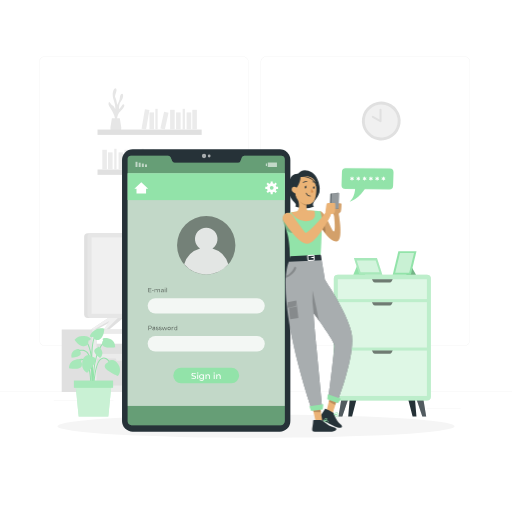
t = 0.00 s
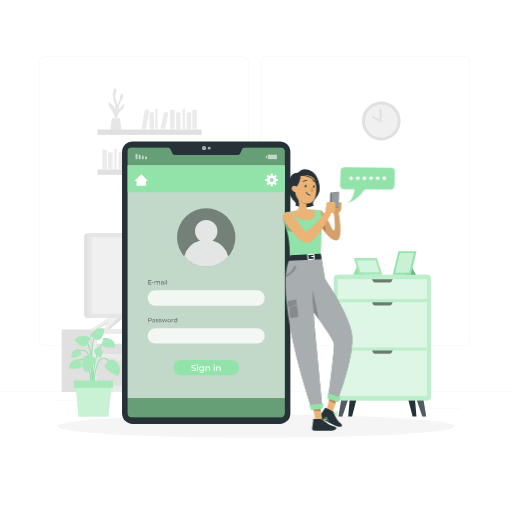
t = 1.15 s
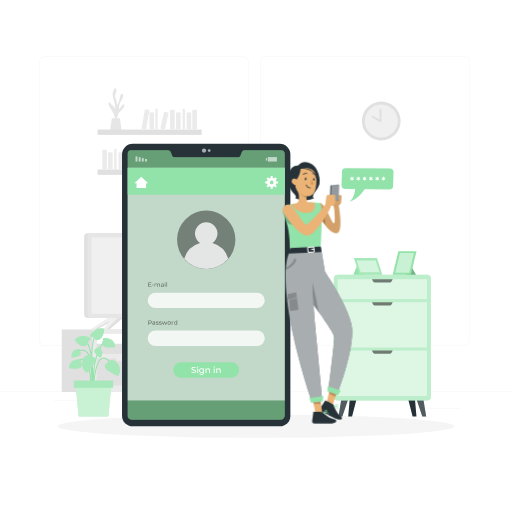
t = 2.20 s
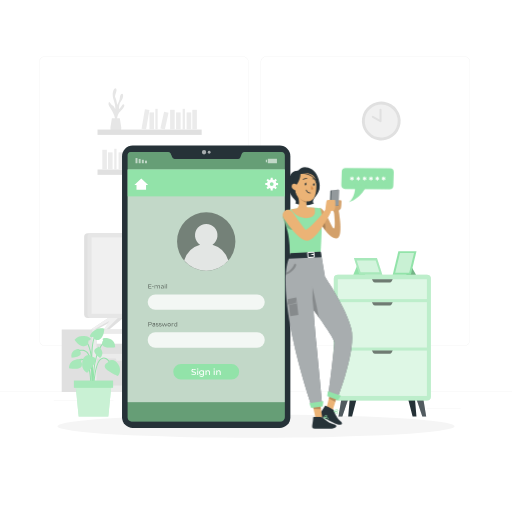
t = 3.55 s
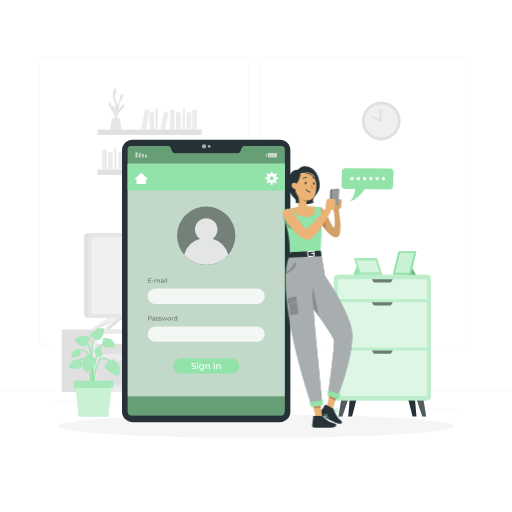
t = 4.60 s
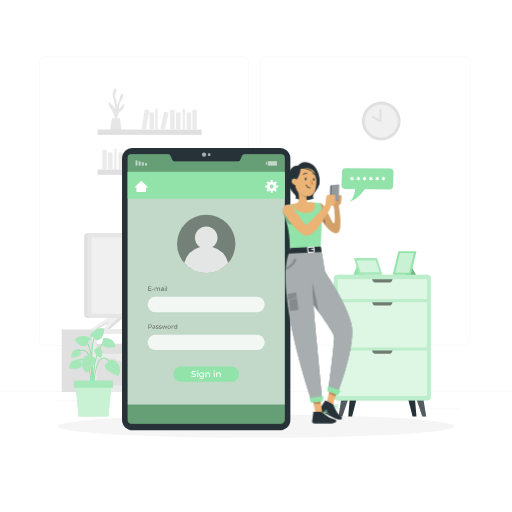
t = 5.80 s

The animated SVG that drew these frames (rendered in a browser with its animation timeline set to each time). Animation: 2 CSS @keyframes rules; one cycle of 7.00 s, repeats indefinitely.

<svg class="animated" id="freepik_stories-sign-in" xmlns="http://www.w3.org/2000/svg" viewBox="0 0 500 500" version="1.1" xmlns:xlink="http://www.w3.org/1999/xlink" xmlns:svgjs="http://svgjs.com/svgjs"><style>svg#freepik_stories-sign-in:not(.animated) .animable {opacity: 0;}svg#freepik_stories-sign-in.animated #freepik--Device--inject-21 {animation: 3s Infinite  linear floating;animation-delay: 0s;}svg#freepik_stories-sign-in.animated #freepik--speech-bubble--inject-21 {animation: 6s Infinite  linear heartbeat;animation-delay: 0s;}svg#freepik_stories-sign-in.animated #freepik--Character--inject-21 {animation: 3s Infinite  linear floating;animation-delay: 1s;}            @keyframes floating {                0% {                    opacity: 1;                    transform: translateY(0px);                }                50% {                    transform: translateY(-10px);                }                100% {                    opacity: 1;                    transform: translateY(0px);                }            }                    @keyframes heartbeat {                0% {                    transform: scale(1);                }                10% {                    transform: scale(1.1);                }                30% {                    transform: scale(1);                }                40% {                    transform: scale(1);                }                50% {                    transform: scale(1.1);                }                60% {                    transform: scale(1);                }                100% {                    transform: scale(1);                }            }        </style><g id="freepik--background-complete--inject-21" class="animable" style="transform-origin: 250px 228.23px;"><rect y="382.4" width="500" height="0.25" style="fill: rgb(235, 235, 235); transform-origin: 250px 382.525px;" id="elz4sg5th05td" class="animable"></rect><rect x="416.78" y="398.49" width="33.12" height="0.25" style="fill: rgb(235, 235, 235); transform-origin: 433.34px 398.615px;" id="el7mebovh23ok" class="animable"></rect><rect x="322.53" y="401.21" width="8.69" height="0.25" style="fill: rgb(235, 235, 235); transform-origin: 326.875px 401.335px;" id="elbrkmvcxidgc" class="animable"></rect><rect x="396.59" y="389.21" width="19.19" height="0.25" style="fill: rgb(235, 235, 235); transform-origin: 406.185px 389.335px;" id="elxbcvn4vr32" class="animable"></rect><rect x="52.46" y="390.89" width="43.19" height="0.25" style="fill: rgb(235, 235, 235); transform-origin: 74.055px 391.015px;" id="eljgg5pgvpfy" class="animable"></rect><rect x="104.56" y="390.89" width="6.33" height="0.25" style="fill: rgb(235, 235, 235); transform-origin: 107.725px 391.015px;" id="elpr4rdnil5wk" class="animable"></rect><rect x="131.47" y="395.11" width="93.68" height="0.25" style="fill: rgb(235, 235, 235); transform-origin: 178.31px 395.235px;" id="elv4usresy5h" class="animable"></rect><path d="M237,337.8H43.91a5.71,5.71,0,0,1-5.7-5.71V60.66A5.71,5.71,0,0,1,43.91,55H237a5.71,5.71,0,0,1,5.71,5.71V332.09A5.71,5.71,0,0,1,237,337.8ZM43.91,55.2a5.46,5.46,0,0,0-5.45,5.46V332.09a5.46,5.46,0,0,0,5.45,5.46H237a5.47,5.47,0,0,0,5.46-5.46V60.66A5.47,5.47,0,0,0,237,55.2Z" style="fill: rgb(235, 235, 235); transform-origin: 140.46px 196.4px;" id="elhggb1mdwetv" class="animable"></path><path d="M453.31,337.8H260.21a5.72,5.72,0,0,1-5.71-5.71V60.66A5.72,5.72,0,0,1,260.21,55h193.1A5.71,5.71,0,0,1,459,60.66V332.09A5.71,5.71,0,0,1,453.31,337.8ZM260.21,55.2a5.47,5.47,0,0,0-5.46,5.46V332.09a5.47,5.47,0,0,0,5.46,5.46h193.1a5.47,5.47,0,0,0,5.46-5.46V60.66a5.47,5.47,0,0,0-5.46-5.46Z" style="fill: rgb(235, 235, 235); transform-origin: 356.75px 196.4px;" id="el40a2g1e7f5o" class="animable"></path><polygon points="199.23 308.79 190.8 308.79 185.24 308.79 200.82 321.69 203.68 321.69 206.23 321.69 202.59 316.16 213.21 321.69 215.77 321.69 218.79 321.69 199.23 308.79" style="fill: rgb(224, 224, 224); transform-origin: 202.015px 315.24px;" id="el4nviftbgv77" class="animable"></polygon><polygon points="88.75 321.69 94.33 321.69 106.72 315.24 101.31 321.69 106.72 321.69 122.3 308.79 108.31 308.79 88.75 321.69" style="fill: rgb(224, 224, 224); transform-origin: 105.525px 315.24px;" id="elnlj8wqz8n6g" class="animable"></polygon><polygon points="103.85 321.69 116.74 308.79 108.31 308.79 88.75 321.69 91.77 321.69 106.72 313.47 101.31 321.69 103.85 321.69" style="fill: rgb(240, 240, 240); transform-origin: 102.745px 315.24px;" id="elerbgffx4vhh" class="animable"></polygon><path d="M60.26,321.69v61.18H248.68V321.69Zm185.34,24H94.33v-20H245.6Z" style="fill: rgb(224, 224, 224); transform-origin: 154.47px 352.28px;" id="el4r3phqnnwq6" class="animable"></path><path d="M90.21,321.69v61.18H248.68V321.69Zm155.39,24H94.33v-20H245.6Z" style="fill: rgb(235, 235, 235); transform-origin: 169.445px 352.28px;" id="el2zj2unjrtpq" class="animable"></path><rect x="218.02" y="325.66" width="27.58" height="19.99" style="fill: rgb(224, 224, 224); transform-origin: 231.81px 335.655px;" id="elyf3vl7fx1t9" class="animable"></rect><rect x="94.33" y="335.65" width="39.94" height="10" style="fill: rgb(224, 224, 224); transform-origin: 114.3px 340.65px;" id="el89sagbeyy1n" class="animable"></rect><rect x="136.78" y="339.71" width="25.69" height="5.94" style="fill: rgb(224, 224, 224); transform-origin: 149.625px 342.68px;" id="ela1jlzjyor8" class="animable"></rect><rect x="168.41" y="333.5" width="30.29" height="12.15" style="fill: rgb(224, 224, 224); transform-origin: 183.555px 339.575px;" id="eloa4z46b3xsl" class="animable"></rect><polygon points="124.4 350 123.67 352.39 113.84 352.39 113.11 350 94.33 350 94.33 376.55 143.18 376.55 143.18 350 124.4 350" style="fill: rgb(224, 224, 224); transform-origin: 118.755px 363.275px;" id="elm3xhiym2l48" class="animable"></polygon><polygon points="175.54 350 174.81 352.39 164.99 352.39 164.26 350 145.47 350 145.47 376.55 194.33 376.55 194.33 350 175.54 350" style="fill: rgb(224, 224, 224); transform-origin: 169.9px 363.275px;" id="elolpt7a1b43g" class="animable"></polygon><polygon points="226.69 350 225.96 352.39 216.14 352.39 215.4 350 196.62 350 196.62 376.55 245.47 376.55 245.47 350 226.69 350" style="fill: rgb(224, 224, 224); transform-origin: 221.045px 363.275px;" id="elzyesfq0tuy" class="animable"></polygon><rect x="82.17" y="227.81" width="136.85" height="82.69" rx="3.53" style="fill: rgb(224, 224, 224); transform-origin: 150.595px 269.155px;" id="elgsvr03riv1" class="animable"></rect><rect x="85.39" y="227.81" width="136.85" height="82.69" rx="3.53" style="fill: rgb(230, 230, 230); transform-origin: 153.815px 269.155px;" id="el200a5t2dtlx" class="animable"></rect><g id="el4esv064py8g"><rect x="116.49" y="204.75" width="74.65" height="128.81" style="fill: rgb(240, 240, 240); transform-origin: 153.815px 269.155px; transform: rotate(90deg);" class="animable"></rect></g><g id="elkfm6dcrkh7l"><circle cx="372.32" cy="118.17" r="18.94" style="fill: rgb(224, 224, 224); transform-origin: 372.32px 118.17px; transform: rotate(-14.19deg);" class="animable"></circle></g><g id="elo9fajbrdxyn"><circle cx="372.32" cy="118.17" r="16.1" style="fill: rgb(240, 240, 240); transform-origin: 372.32px 118.17px; transform: rotate(-76.72deg);" class="animable"></circle></g><polyline points="371.56 107.13 371.56 118.38 364.1 114.16" style="fill: rgb(240, 240, 240); transform-origin: 367.83px 112.755px;" id="elvsagezyzm5a" class="animable"></polyline><path d="M371.56,119.38a1,1,0,0,1-.5-.13L363.6,115a1,1,0,0,1-.37-1.36,1,1,0,0,1,1.36-.38l6,3.38v-9.54a1,1,0,0,1,2,0v11.25a1,1,0,0,1-1,1Z" style="fill: rgb(224, 224, 224); transform-origin: 367.845px 112.74px;" id="el5vhz19k93pf" class="animable"></path><path d="M114.37,118.24s-.92-6,3.48-9.89,4-6.16,2.75-6.46-2.41,3.56-4.34,4.62c0,0-.07-5.5,1.9-7.53s3-7.25,1.12-7.34-2.06,3.1-2.44,5.36a19.15,19.15,0,0,1-2.47,5.46s-.41-4.93-1.68-7,2.12-6.66.81-8.69-3.62,1.84-3.43,6.18,3.1,9,2.42,13.52c0,0-1.28-3.18-2.43-3.47s-2.3-2.4-3.08-3.18-1.73,1.92,0,4.43,6.19,9.23,5.51,14.66Z" style="fill: rgb(230, 230, 230); transform-origin: 113.724px 102.562px;" id="el17ym7nfwrbl" class="animable"></path><path d="M117,115.5l1.43,9a4.58,4.58,0,0,1-4.53,5.31h-1.53a4.59,4.59,0,0,1-4.54-5.31l1.44-9Z" style="fill: rgb(230, 230, 230); transform-origin: 113.131px 122.655px;" id="el06qb2al6s9o9" class="animable"></path><g id="elf0mrc22vwyi"><rect x="95.23" y="126.51" width="101.72" height="5.23" style="fill: rgb(224, 224, 224); transform-origin: 146.09px 129.125px; transform: rotate(180deg);" class="animable"></rect></g><g id="elplj5ehoqy5n"><rect x="187.79" y="107.24" width="4.48" height="19.26" style="fill: rgb(235, 235, 235); transform-origin: 190.03px 116.87px; transform: rotate(180deg);" class="animable"></rect></g><g id="elzsmngao96z"><rect x="166.12" y="107.24" width="4.48" height="19.26" style="fill: rgb(235, 235, 235); transform-origin: 168.36px 116.87px; transform: rotate(180deg);" class="animable"></rect></g><g id="elwury820qhq"><rect x="139.85" y="107" width="4.48" height="19.27" style="fill: rgb(235, 235, 235); transform-origin: 142.09px 116.635px; transform: rotate(-170.22deg);" class="animable"></rect></g><g id="els39y6aabmte"><rect x="182.24" y="109.78" width="4.48" height="16.73" style="fill: rgb(235, 235, 235); transform-origin: 184.48px 118.145px; transform: rotate(180deg);" class="animable"></rect></g><g id="eliktek7y1l98"><rect x="171.93" y="109.78" width="4.48" height="16.73" style="fill: rgb(235, 235, 235); transform-origin: 174.17px 118.145px; transform: rotate(180deg);" class="animable"></rect></g><g id="elz0797vdc8cs"><rect x="145.94" y="109.78" width="4.48" height="16.73" style="fill: rgb(235, 235, 235); transform-origin: 148.18px 118.145px; transform: rotate(180deg);" class="animable"></rect></g><g id="el9bj2pagufji"><rect x="158.37" y="109.5" width="4.48" height="16.73" style="fill: rgb(235, 235, 235); transform-origin: 160.61px 117.865px; transform: rotate(-167.47deg);" class="animable"></rect></g><g id="el7sr7xop4sj3"><rect x="178.36" y="106.29" width="2.24" height="20.22" style="fill: rgb(235, 235, 235); transform-origin: 179.48px 116.4px; transform: rotate(180deg);" class="animable"></rect></g><g id="el0viqatnzt1ik"><rect x="151.7" y="106.29" width="2.24" height="20.22" style="fill: rgb(235, 235, 235); transform-origin: 152.82px 116.4px; transform: rotate(180deg);" class="animable"></rect></g><rect x="95.23" y="165.52" width="101.72" height="5.23" style="fill: rgb(224, 224, 224); transform-origin: 146.09px 168.135px;" id="elteumxelri88" class="animable"></rect><rect x="99.91" y="146.26" width="4.48" height="19.27" style="fill: rgb(235, 235, 235); transform-origin: 102.15px 155.895px;" id="eljg8btjxlj3i" class="animable"></rect><rect x="121.58" y="146.26" width="4.48" height="19.27" style="fill: rgb(235, 235, 235); transform-origin: 123.82px 155.895px;" id="elmaz0a5s2tb" class="animable"></rect><g id="el9s3oqp3le9h"><rect x="147.85" y="146.02" width="4.48" height="19.27" style="fill: rgb(235, 235, 235); transform-origin: 150.09px 155.655px; transform: rotate(-9.78deg);" class="animable"></rect></g><rect x="105.47" y="148.8" width="4.48" height="16.73" style="fill: rgb(235, 235, 235); transform-origin: 107.71px 157.165px;" id="elk604op6iem9" class="animable"></rect><rect x="115.77" y="148.8" width="4.48" height="16.73" style="fill: rgb(235, 235, 235); transform-origin: 118.01px 157.165px;" id="elatxhof5gjq4" class="animable"></rect><rect x="141.76" y="148.8" width="4.48" height="16.73" style="fill: rgb(235, 235, 235); transform-origin: 144px 157.165px;" id="eln7zeglwk6g" class="animable"></rect><g id="elkfit11dmz0o"><rect x="129.33" y="148.51" width="4.48" height="16.73" style="fill: rgb(235, 235, 235); transform-origin: 131.57px 156.875px; transform: rotate(-12.53deg);" class="animable"></rect></g><rect x="111.58" y="145.3" width="2.24" height="20.22" style="fill: rgb(235, 235, 235); transform-origin: 112.7px 155.41px;" id="el6nnz5bobmip" class="animable"></rect><rect x="138.24" y="145.3" width="2.24" height="20.22" style="fill: rgb(235, 235, 235); transform-origin: 139.36px 155.41px;" id="elbv7ig2cb9nn" class="animable"></rect><rect x="165.36" y="150.28" width="21.84" height="15.07" style="fill: rgb(235, 235, 235); transform-origin: 176.28px 157.815px;" id="el98odbughyo9" class="animable"></rect></g><g id="freepik--Shadow--inject-21" class="animable" style="transform-origin: 250px 416.24px;"><ellipse id="freepik--path--inject-21" cx="250" cy="416.24" rx="193.89" ry="11.32" style="fill: rgb(245, 245, 245); transform-origin: 250px 416.24px;" class="animable"></ellipse></g><g id="freepik--Plant--inject-21" class="animable animator-active" style="transform-origin: 92.318px 363.695px;"><path d="M90.55,379.14c0-.3-1-30-5.81-34.65-4.62-4.48-9.94-.16-10.17,0l-.64-.77c.06-.05,6.24-5.09,11.5,0,5.09,4.94,6.08,34.09,6.12,35.33Z" style="fill: rgb(146, 227, 169); transform-origin: 82.74px 360.293px;" id="elpqj4nx3dktd" class="animable"></path><path d="M91,385c-.14-1.46-3.31-35.74,9.62-50.59l.76.66C88.7,349.58,91.93,384.54,92,384.89Z" style="fill: rgb(146, 227, 169); transform-origin: 95.9691px 359.705px;" id="elom9lju99yx" class="animable"></path><path d="M90.73,381.25l-1-.07c0-.4,2.53-40.11-6.9-48.77l.68-.74C93.28,340.66,90.84,379.59,90.73,381.25Z" style="fill: rgb(146, 227, 169); transform-origin: 86.9544px 356.46px;" id="el5swlegcrvof" class="animable"></path><path d="M92,381.22H91c0-1.1.31-26.93,7.69-31.16a5.3,5.3,0,0,1,4.84-.47c4.48,1.86,6.69,9.79,6.78,10.12l-1,.27c0-.08-2.17-7.8-6.19-9.46a4.29,4.29,0,0,0-4,.41C92.27,354.86,92,381,92,381.22Z" style="fill: rgb(146, 227, 169); transform-origin: 100.655px 365.216px;" id="el4fjfiv1ut5m" class="animable"></path><path d="M89.11,381.24l-1-.06c0-.2,1.1-20.31-4.31-27.38-1.3-1.68-2.69-2.49-4.16-2.38-3.5.24-6.46,5.4-6.48,5.45l-.88-.49c.14-.23,3.25-5.68,7.29-6,1.82-.13,3.51.8,5,2.78C90.24,360.56,89.16,380.4,89.11,381.24Z" style="fill: rgb(146, 227, 169); transform-origin: 80.7518px 365.804px;" id="el8vkiqd0tib9" class="animable"></path><path d="M90.06,384c-.14-2-3.55-48,2.47-56.18l.8.6c-5.8,7.85-2.3,55-2.27,55.5Z" style="fill: rgb(146, 227, 169); transform-origin: 91.1511px 355.91px;" id="el4g686fq8h4o" class="animable"></path><path d="M105.08,354.36s-3.59,1.33-2.52,4.46S115,367.1,115,367.1s4.76-4.37.39-11.47S105.18,352.12,105.08,354.36Z" style="fill: rgb(146, 227, 169); transform-origin: 109.798px 359.271px;" id="elvt2gbwiw5l" class="animable"></path><g id="elk4wtihmhoyd"><path d="M105.08,354.36s-3.59,1.33-2.52,4.46S115,367.1,115,367.1s4.76-4.37.39-11.47S105.18,352.12,105.08,354.36Z" style="fill: rgb(255, 255, 255); opacity: 0.2; isolation: isolate; transform-origin: 109.798px 359.271px;" class="animable"></path></g><path d="M89.45,348.4s3.83-.16,4,3.14S85.2,364,85.2,364s-6.08-2.19-4.78-10.43S88.49,346.37,89.45,348.4Z" style="fill: rgb(146, 227, 169); transform-origin: 86.8451px 355.484px;" id="el2qwuvrmiab8" class="animable"></path><g id="el4oemb8vqtnq"><path d="M89.45,348.4s3.83-.16,4,3.14S85.2,364,85.2,364s-6.08-2.19-4.78-10.43S88.49,346.37,89.45,348.4Z" style="fill: rgb(255, 255, 255); opacity: 0.2; isolation: isolate; transform-origin: 86.8451px 355.484px;" class="animable"></path></g><path d="M86.2,332.6s2.56-.28,2.35-1.83-9.93-5.56-15.66.91c0,0,3.67,6.31,9,6.39S86.2,332.6,86.2,332.6Z" style="fill: rgb(146, 227, 169); transform-origin: 80.7261px 333.093px;" id="el5g1ms489nd" class="animable"></path><g id="elzfmwfhueq5"><path d="M86.2,332.6s2.56-.28,2.35-1.83-9.93-5.56-15.66.91c0,0,3.67,6.31,9,6.39S86.2,332.6,86.2,332.6Z" style="fill: rgb(255, 255, 255); opacity: 0.2; isolation: isolate; transform-origin: 80.7261px 333.093px;" class="animable"></path></g><path d="M91,328.82s-2.31,1.12-3-.31,5.49-10,13.78-7.51c0,0,.22,7.3-4.24,10.18S91,328.82,91,328.82Z" style="fill: rgb(146, 227, 169); transform-origin: 94.8646px 326.297px;" id="elky6y2zehfd" class="animable"></path><g id="elyplxb4ppj4k"><path d="M91,328.82s-2.31,1.12-3-.31,5.49-10,13.78-7.51c0,0,.22,7.3-4.24,10.18S91,328.82,91,328.82Z" style="fill: rgb(255, 255, 255); opacity: 0.2; isolation: isolate; transform-origin: 94.8646px 326.297px;" class="animable"></path></g><path d="M78.87,353.1s1.76-1.42-.14-2.12-11.24-.49-11.33,8.75c0,0,10.87,1.81,12.21-1.71S78.87,353.1,78.87,353.1Z" style="fill: rgb(146, 227, 169); transform-origin: 73.73px 355.465px;" id="eltws0ascxcf" class="animable"></path><g id="elrp247j9qq9m"><path d="M78.87,353.1s1.76-1.42-.14-2.12-11.24-.49-11.33,8.75c0,0,10.87,1.81,12.21-1.71S78.87,353.1,78.87,353.1Z" style="fill: rgb(255, 255, 255); opacity: 0.2; isolation: isolate; transform-origin: 73.73px 355.465px;" class="animable"></path></g><path d="M101,332.37s-1.77-1.43.14-2.12,11.23-.5,11.33,8.75c0,0-10.87,1.8-12.22-1.72S101,332.37,101,332.37Z" style="fill: rgb(146, 227, 169); transform-origin: 106.134px 334.734px;" id="elhjd2d6of93a" class="animable"></path><g id="eldcrmxjwh2ph"><path d="M101,332.37s-1.77-1.43.14-2.12,11.23-.5,11.33,8.75c0,0-10.87,1.8-12.22-1.72S101,332.37,101,332.37Z" style="fill: rgb(255, 255, 255); opacity: 0.2; isolation: isolate; transform-origin: 106.134px 334.734px;" class="animable"></path></g><path d="M95.29,339.81s-.16-1.73,1.24-1.05,6.26,5.93,1.22,10.91c0,0-6.79-5-5.57-7.65S95.29,339.81,95.29,339.81Z" style="fill: rgb(146, 227, 169); transform-origin: 96.0094px 344.136px;" id="elkp9p4blqke" class="animable"></path><g id="el28ntnnvh8odi"><path d="M95.29,339.81s-.16-1.73,1.24-1.05,6.26,5.93,1.22,10.91c0,0-6.79-5-5.57-7.65S95.29,339.81,95.29,339.81Z" style="fill: rgb(255, 255, 255); opacity: 0.2; isolation: isolate; transform-origin: 96.0094px 344.136px;" class="animable"></path></g><path d="M77.29,342.28s1.06-1.38-.49-1.55S68.35,342.4,70,349.3c0,0,8.42-.63,8.78-3.5S77.29,342.28,77.29,342.28Z" style="fill: rgb(146, 227, 169); transform-origin: 74.2867px 345.01px;" id="elzz517x6jqj" class="animable"></path><g id="eljnpuzljof7"><path d="M77.29,342.28s1.06-1.38-.49-1.55S68.35,342.4,70,349.3c0,0,8.42-.63,8.78-3.5S77.29,342.28,77.29,342.28Z" style="fill: rgb(255, 255, 255); opacity: 0.2; isolation: isolate; transform-origin: 74.2867px 345.01px;" class="animable"></path></g><polygon points="105.76 406.84 76.85 406.84 73.73 375.19 108.87 375.19 105.76 406.84" style="fill: rgb(146, 227, 169); transform-origin: 91.3px 391.015px;" id="elb33bt6nl89e" class="animable"></polygon><g id="eln8yihc2tf4"><polygon points="105.76 406.84 76.85 406.84 73.73 375.19 108.87 375.19 105.76 406.84" style="fill: rgb(255, 255, 255); opacity: 0.5; isolation: isolate; transform-origin: 91.3px 391.015px;" class="animable"></polygon></g><rect x="72.19" y="371.7" width="38.23" height="6.98" style="fill: rgb(146, 227, 169); transform-origin: 91.305px 375.19px;" id="el3ehhmqbbvcw" class="animable"></rect><g id="elst5qxn8m51q"><rect x="72.19" y="371.7" width="38.23" height="6.98" style="fill: rgb(255, 255, 255); opacity: 0.2; isolation: isolate; transform-origin: 91.305px 375.19px;" class="animable"></rect></g></g><g id="freepik--Interior--inject-21" class="animable" style="transform-origin: 373.385px 326.1px;"><polyline points="340.02 406.84 340.08 406.47 341.77 386.69 348.98 386.69 343.83 406.84" style="fill: rgb(38, 50, 56); transform-origin: 344.5px 396.765px;" id="elb6pak9xj9sl" class="animable"></polyline><polyline points="406.74 406.84 406.68 406.47 404.98 386.69 397.78 386.69 402.93 406.84" style="fill: rgb(38, 50, 56); transform-origin: 402.26px 396.765px;" id="elldr4zq6u59" class="animable"></polyline><polyline points="330.52 406.84 330.58 406.47 333.86 386.69 341.06 386.69 334.33 406.84" style="fill: rgb(38, 50, 56); transform-origin: 335.79px 396.765px;" id="elevhbod2unsl" class="animable"></polyline><polyline points="416.24 406.84 416.17 406.47 412.9 386.69 405.7 386.69 412.43 406.84" style="fill: rgb(38, 50, 56); transform-origin: 410.97px 396.765px;" id="elzn91dh9g3q" class="animable"></polyline><g id="eljbgz0hrx4no"><g style="opacity: 0.2; isolation: isolate; transform-origin: 373.38px 396.765px;" class="animable"><polyline points="330.52 406.84 330.58 406.47 333.86 386.69 341.06 386.69 334.33 406.84" style="fill: rgb(255, 255, 255); transform-origin: 335.79px 396.765px;" id="el37of613jh8n" class="animable"></polyline><polyline points="416.24 406.84 416.17 406.47 412.9 386.69 405.7 386.69 412.43 406.84" style="fill: rgb(255, 255, 255); transform-origin: 410.97px 396.765px;" id="elvedn5ohu2eo" class="animable"></polyline></g></g><rect x="326.01" y="268.29" width="94.75" height="122.81" rx="3.98" style="fill: rgb(146, 227, 169); transform-origin: 373.385px 329.695px;" id="el1r3ulld997l" class="animable"></rect><g id="elythc2tc9cm"><rect x="326.01" y="268.29" width="94.75" height="122.81" rx="3.98" style="fill: rgb(255, 255, 255); opacity: 0.4; isolation: isolate; transform-origin: 373.385px 329.695px;" class="animable"></rect></g><g id="elx60aj0lj32"><rect x="329.87" y="295.07" width="87.02" height="44.33" style="fill: rgb(255, 255, 255); opacity: 0.5; isolation: isolate; transform-origin: 373.38px 317.235px;" class="animable"></rect></g><g id="elvczw8mlh26"><rect x="329.87" y="342.35" width="87.02" height="44.33" style="fill: rgb(255, 255, 255); opacity: 0.5; isolation: isolate; transform-origin: 373.38px 364.515px;" class="animable"></rect></g><g id="elonf2hihlgza"><rect x="329.87" y="272.7" width="87.02" height="19.41" style="fill: rgb(255, 255, 255); opacity: 0.5; isolation: isolate; transform-origin: 373.38px 282.405px;" class="animable"></rect></g><g id="el6rlbikms0dj"><path d="M380.5,275.93H366.26a2.3,2.3,0,0,1-2.05-1.28l-.95-1.95H383.5l-1,1.95A2.27,2.27,0,0,1,380.5,275.93Z" style="opacity: 0.5; isolation: isolate; transform-origin: 373.38px 274.315px;" class="animable"></path></g><g id="elr7uuk4680n"><path d="M380.5,298.29H366.26a2.28,2.28,0,0,1-2.05-1.28l-.95-1.94H383.5l-1,1.94A2.25,2.25,0,0,1,380.5,298.29Z" style="opacity: 0.5; isolation: isolate; transform-origin: 373.38px 296.68px;" class="animable"></path></g><g id="elkmumiuejf4n"><path d="M380.5,345.58H366.26a2.28,2.28,0,0,1-2.05-1.28l-.95-1.95H383.5l-1,1.95A2.25,2.25,0,0,1,380.5,345.58Z" style="opacity: 0.5; isolation: isolate; transform-origin: 373.38px 343.965px;" class="animable"></path></g><polygon points="398.69 254.74 406.21 268.29 396.85 268.29 398.69 254.74" style="fill: rgb(146, 227, 169); transform-origin: 401.53px 261.515px;" id="elg8zibehwu3d" class="animable"></polygon><g id="els3qfb6r52h"><polygon points="398.69 254.74 406.21 268.29 396.85 268.29 398.69 254.74" style="opacity: 0.2; isolation: isolate; transform-origin: 401.53px 261.515px;" class="animable"></polygon></g><polygon points="401.2 268.29 383.5 268.29 389.04 245.36 406.74 245.36 401.2 268.29" style="fill: rgb(146, 227, 169); transform-origin: 395.12px 256.825px;" id="elznnp7tyb0ms" class="animable"></polygon><g id="elh0ddru2zlxe"><polygon points="385.94 266.47 390.6 247.18 404.3 247.18 399.64 266.47 385.94 266.47" style="fill: rgb(255, 255, 255); opacity: 0.5; isolation: isolate; transform-origin: 395.12px 256.825px;" class="animable"></polygon></g><polygon points="349.41 257.85 345.02 268.29 356.76 268.29 349.41 257.85" style="fill: rgb(146, 227, 169); transform-origin: 350.89px 263.07px;" id="el2wvaejq7c2y" class="animable"></polygon><polygon points="373.38 268.29 350.9 268.29 345.62 252 368.11 252 373.38 268.29" style="fill: rgb(146, 227, 169); transform-origin: 359.5px 260.145px;" id="ellu1ul48ojo9" class="animable"></polygon><g id="elu7tv6ilymz"><polygon points="373.38 268.29 350.9 268.29 345.62 252 368.11 252 373.38 268.29" style="fill: rgb(255, 255, 255); opacity: 0.2; isolation: isolate; transform-origin: 359.5px 260.145px;" class="animable"></polygon></g><g id="el7mi2jkvmpt4"><polygon points="352.14 265.94 348.38 254.35 366.87 254.35 370.62 265.94 352.14 265.94" style="fill: rgb(255, 255, 255); opacity: 0.5; isolation: isolate; transform-origin: 359.5px 260.145px;" class="animable"></polygon></g></g><g id="freepik--Device--inject-21" class="animable" style="transform-origin: 201.395px 283.705px;"><rect x="119.16" y="145.79" width="164.47" height="275.83" rx="10.4" style="fill: rgb(38, 50, 56); transform-origin: 201.395px 283.705px;" id="elrqi5rsenux" class="animable"></rect><path d="M278.08,155.7V411.18a4,4,0,0,1-4.09,4H128.36a3.6,3.6,0,0,1-3.65-3.69V155.37a3.24,3.24,0,0,1,3.13-3.38h36.41a2.57,2.57,0,0,1,2.34,1.63l1.51,3.72a2.55,2.55,0,0,0,2.34,1.62h62a2.53,2.53,0,0,0,2.34-1.6l1.51-3.73a2.57,2.57,0,0,1,2.34-1.64h35.89A3.67,3.67,0,0,1,278.08,155.7Z" style="fill: rgb(146, 227, 169); transform-origin: 201.394px 283.585px;" id="elh77xu82dsca" class="animable"></path><g id="elj4ih70a1m7b"><path d="M278.08,155.7V411.18a4,4,0,0,1-4.09,4H128.36a3.6,3.6,0,0,1-3.65-3.69V155.37a3.24,3.24,0,0,1,3.13-3.38h36.41a2.57,2.57,0,0,1,2.34,1.63l1.51,3.72a2.55,2.55,0,0,0,2.34,1.62h62a2.53,2.53,0,0,0,2.34-1.6l1.51-3.73a2.57,2.57,0,0,1,2.34-1.64h35.89A3.67,3.67,0,0,1,278.08,155.7Z" style="opacity: 0.3; isolation: isolate; transform-origin: 201.394px 283.585px;" class="animable"></path></g><g id="ele93wd7p5lt"><rect x="124.71" y="169.2" width="153.37" height="227.21" style="fill: rgb(255, 255, 255); opacity: 0.6; isolation: isolate; transform-origin: 201.395px 282.805px;" class="animable"></rect></g><g id="elhb8t4qwvwd9"><rect x="141.61" y="160.56" width="1.89" height="2.53" style="fill: rgb(255, 255, 255); opacity: 0.6; isolation: isolate; transform-origin: 142.555px 161.825px; transform: rotate(180deg);" class="animable"></rect></g><g id="elj40o7sjqi4"><rect x="138.52" y="159.72" width="1.89" height="3.37" style="fill: rgb(255, 255, 255); opacity: 0.6; isolation: isolate; transform-origin: 139.465px 161.405px; transform: rotate(180deg);" class="animable"></rect></g><g id="eljgro0xldvi"><rect x="135.44" y="158.88" width="1.89" height="4.21" style="fill: rgb(255, 255, 255); opacity: 0.6; isolation: isolate; transform-origin: 136.385px 160.985px; transform: rotate(180deg);" class="animable"></rect></g><g id="eljzknbnub9vb"><rect x="132.35" y="158.03" width="1.89" height="5.05" style="fill: rgb(255, 255, 255); opacity: 0.6; isolation: isolate; transform-origin: 133.295px 160.555px; transform: rotate(180deg);" class="animable"></rect></g><g id="el9yoyyq9a88n"><rect x="259.6" y="159.64" width="1.12" height="2.53" style="fill: rgb(255, 255, 255); opacity: 0.6; isolation: isolate; transform-origin: 260.16px 160.905px;" class="animable"></rect></g><g id="elbg1qtmkbihe"><rect x="261.5" y="158.72" width="8.95" height="4.37" style="fill: rgb(255, 255, 255); opacity: 0.6; isolation: isolate; transform-origin: 265.975px 160.905px; transform: rotate(180deg);" class="animable"></rect></g><g id="elj8tpnaip1z"><path d="M201.37,152.35a2.11,2.11,0,1,1-2.11-2.11A2.1,2.1,0,0,1,201.37,152.35Z" style="fill: rgb(255, 255, 255); opacity: 0.6; isolation: isolate; transform-origin: 199.26px 152.35px;" class="animable"></path></g><g id="elxkvwi8jwb19"><path d="M205.63,152.35a1.35,1.35,0,1,1-1.35-1.35A1.35,1.35,0,0,1,205.63,152.35Z" style="fill: rgb(255, 255, 255); opacity: 0.6; isolation: isolate; transform-origin: 204.28px 152.35px;" class="animable"></path></g><rect x="124.71" y="169.2" width="153.37" height="26.23" style="fill: rgb(146, 227, 169); transform-origin: 201.395px 182.315px;" id="elnozk74b5hkp" class="animable"></rect><path d="M271.57,184.46v-2h-1.78a4.43,4.43,0,0,0-.6-1.43l1.26-1.26L269,178.32l-1.26,1.26a4.5,4.5,0,0,0-1.43-.59v-1.78h-2V179a4.6,4.6,0,0,0-1.43.59l-1.26-1.26-1.42,1.43,1.26,1.26a4.43,4.43,0,0,0-.6,1.43h-1.78v2h1.78a4.47,4.47,0,0,0,.6,1.42l-1.26,1.26,1.42,1.43,1.26-1.26a4.88,4.88,0,0,0,1.43.6v1.77h2v-1.77a4.77,4.77,0,0,0,1.43-.6l1.26,1.26,1.42-1.43-1.26-1.26a4.47,4.47,0,0,0,.6-1.42Zm-6.24.85a1.87,1.87,0,1,1,1.87-1.86A1.86,1.86,0,0,1,265.33,185.31Z" style="fill: rgb(255, 255, 255); transform-origin: 265.325px 183.44px;" id="el3egshii9tjv" class="animable"></path><polygon points="137.97 177.94 131.22 184.35 133.31 184.35 133.31 188.95 142.63 188.95 142.63 184.35 144.71 184.35 137.97 177.94" style="fill: rgb(255, 255, 255); transform-origin: 137.965px 183.445px;" id="el2v8nmyjn2ms" class="animable"></polygon><g id="elvpkjunzrsa"><path d="M229.89,239.47A28.5,28.5,0,1,1,201.4,211,28.44,28.44,0,0,1,229.89,239.47Z" style="opacity: 0.4; isolation: isolate; transform-origin: 201.39px 239.5px;" class="animable"></path></g><g id="elbtnbi9ee63"><path d="M222.94,258.13a28.5,28.5,0,0,1-43.08,0,22.38,22.38,0,0,1,15.49-15.53,11,11,0,1,1,12.09,0A22.41,22.41,0,0,1,222.94,258.13Z" style="fill: rgb(255, 255, 255); opacity: 0.8; transform-origin: 201.4px 245.189px;" class="animable"></path></g><g id="elt670709gjd8"><g style="opacity: 0.5; isolation: isolate; transform-origin: 153.995px 283.161px;" class="animable"><path d="M147.9,284.88v.52h-3.05v-4.2h3v.52h-2.36V283h2.11v.51h-2.11v1.36Z" id="elmwkeqk8ec6j" class="animable" style="transform-origin: 146.375px 283.3px;"></path><path d="M148.46,283.5h1.62v.5h-1.62Z" id="el57mdb3go9ui" class="animable" style="transform-origin: 149.27px 283.75px;"></path><path d="M156.24,283.57v1.83h-.57v-1.76c0-.63-.3-.93-.82-.93a.92.92,0,0,0-1,1.05v1.64h-.57v-1.76c0-.63-.3-.93-.83-.93a.92.92,0,0,0-1,1.05v1.64H151v-3.18h.55v.48a1.25,1.25,0,0,1,1.09-.51,1.18,1.18,0,0,1,1.11.59,1.43,1.43,0,0,1,1.22-.59A1.22,1.22,0,0,1,156.24,283.57Z" id="el4yc9ewx4vb8" class="animable" style="transform-origin: 153.625px 283.793px;"></path><path d="M159.83,283.48v1.92h-.55V285a1.18,1.18,0,0,1-1,.46c-.72,0-1.18-.39-1.18-.94s.33-.93,1.28-.93h.91v-.11c0-.49-.28-.77-.85-.77a1.62,1.62,0,0,0-1,.34l-.24-.43a2.07,2.07,0,0,1,1.31-.41C159.33,282.19,159.83,282.61,159.83,283.48Zm-.58.95V284h-.89c-.57,0-.73.23-.73.5s.26.51.7.51A.93.93,0,0,0,159.25,284.43Z" id="elkajudv015m9" class="animable" style="transform-origin: 158.465px 283.835px;"></path><path d="M160.79,281.24a.38.38,0,0,1,.39-.38.38.38,0,1,1-.39.38Zm.11,1h.57v3.18h-.57Z" id="elwxum9eerfnh" class="animable" style="transform-origin: 161.17px 283.14px;"></path><path d="M162.57,281h.57v4.45h-.57Z" id="elb02fs8hdqq8" class="animable" style="transform-origin: 162.855px 283.225px;"></path></g></g><g id="el7ue43gbhax6"><g style="opacity: 0.8; transform-origin: 201.395px 298.67px;" class="animable"><path d="M251.05,306.19H151.74a7.52,7.52,0,0,1-7.52-7.52h0a7.52,7.52,0,0,1,7.52-7.52h99.31a7.52,7.52,0,0,1,7.52,7.52h0A7.52,7.52,0,0,1,251.05,306.19Z" style="fill: rgb(255, 255, 255); transform-origin: 201.395px 298.67px;" id="eld10dsmszia7" class="animable"></path></g></g><g id="elc47q2pbmggv"><g style="opacity: 0.5; transform-origin: 158.97px 320.246px;" class="animable"><path d="M148.24,319.67c0,.91-.66,1.46-1.75,1.46h-1v1.27h-.6v-4.2h1.64C147.58,318.2,148.24,318.75,148.24,319.67Zm-.6,0c0-.6-.4-.95-1.17-.95h-1v1.89h1C147.24,320.61,147.64,320.26,147.64,319.67Z" id="el0k5dgkcxrzt" class="animable" style="transform-origin: 146.565px 320.3px;"></path><path d="M151.53,320.48v1.92H151V322a1.17,1.17,0,0,1-1,.46c-.72,0-1.18-.39-1.18-.94s.33-.93,1.28-.93H151v-.11c0-.49-.28-.77-.85-.77a1.62,1.62,0,0,0-1,.34l-.24-.43a2.1,2.1,0,0,1,1.32-.41C151,319.19,151.53,319.61,151.53,320.48Zm-.58.95V321h-.89c-.57,0-.73.23-.73.5s.27.51.7.51A.92.92,0,0,0,151,321.43Z" id="elfqkgewzsz7a" class="animable" style="transform-origin: 150.175px 320.835px;"></path><path d="M152.2,322.06l.24-.45a2,2,0,0,0,1.11.33c.53,0,.76-.16.76-.43,0-.72-2-.1-2-1.37,0-.56.51-.95,1.32-.95a2.32,2.32,0,0,1,1.16.29l-.25.45a1.67,1.67,0,0,0-.91-.25c-.51,0-.75.19-.75.44,0,.75,2,.14,2,1.37,0,.58-.53.95-1.37.95A2.27,2.27,0,0,1,152.2,322.06Z" id="elk9mzqauyq38" class="animable" style="transform-origin: 153.54px 320.815px;"></path><path d="M155.2,322.06l.24-.45a2.06,2.06,0,0,0,1.12.33c.53,0,.75-.16.75-.43,0-.72-2-.1-2-1.37,0-.56.51-.95,1.33-.95a2.34,2.34,0,0,1,1.16.29l-.25.45a1.73,1.73,0,0,0-.92-.25c-.5,0-.75.19-.75.44,0,.75,2,.14,2,1.37,0,.58-.53.95-1.38.95A2.29,2.29,0,0,1,155.2,322.06Z" id="elgws0z3a71l" class="animable" style="transform-origin: 156.54px 320.815px;"></path><path d="M163.36,319.22l-1.19,3.18h-.55L160.7,320l-.93,2.41h-.55L158,319.22h.54l.93,2.53,1-2.53H161l1,2.54.94-2.54Z" id="elpow7ma91kkk" class="animable" style="transform-origin: 160.68px 320.815px;"></path><path d="M163.56,320.81a1.65,1.65,0,1,1,1.65,1.63A1.58,1.58,0,0,1,163.56,320.81Zm2.72,0a1.07,1.07,0,1,0-2.14,0,1.07,1.07,0,1,0,2.14,0Z" id="el2ytc3tlhjeb" class="animable" style="transform-origin: 165.21px 320.791px;"></path><path d="M169.37,319.19v.56h-.13a1,1,0,0,0-1,1.08v1.58h-.58v-3.18h.55v.53A1.22,1.22,0,0,1,169.37,319.19Z" id="el9qhx421bapq" class="animable" style="transform-origin: 168.515px 320.797px;"></path><path d="M173.05,318v4.45h-.55v-.5a1.35,1.35,0,0,1-1.14.54,1.63,1.63,0,0,1,0-3.25,1.35,1.35,0,0,1,1.11.51V318Zm-.57,2.86a1.07,1.07,0,1,0-1.07,1.12A1,1,0,0,0,172.48,320.81Z" id="elxou7shqmo5n" class="animable" style="transform-origin: 171.454px 320.246px;"></path></g></g><g id="el8qb8yejh4ts"><g style="opacity: 0.8; transform-origin: 201.395px 335.67px;" class="animable"><path d="M251.05,343.19H151.74a7.52,7.52,0,0,1-7.52-7.52h0a7.52,7.52,0,0,1,7.52-7.52h99.31a7.52,7.52,0,0,1,7.52,7.52h0A7.52,7.52,0,0,1,251.05,343.19Z" style="fill: rgb(255, 255, 255); transform-origin: 201.395px 335.67px;" id="elwvznpspe7xg" class="animable"></path></g></g><path d="M226.05,374.19H176.74a7.52,7.52,0,0,1-7.52-7.52h0a7.52,7.52,0,0,1,7.52-7.52h49.31a7.52,7.52,0,0,1,7.52,7.52h0A7.52,7.52,0,0,1,226.05,374.19Z" style="fill: rgb(146, 227, 169); transform-origin: 201.395px 366.67px;" id="eltnq04gr7b2m" class="animable"></path><text transform="translate(186.56 369.92)" style="font-size:8.47605037689209px;fill:#fff;font-family:Montserrat-Medium, Montserrat;font-weight:500">Sign in</text></g><g id="freepik--speech-bubble--inject-21" class="animable" style="transform-origin: 358.905px 180.75px;"><path d="M380.1,184.92l-42.94-.4a3.7,3.7,0,0,1-3.65-3.74l.41-12.95a3.69,3.69,0,0,1,3.73-3.65l43,.41a3.7,3.7,0,0,1,3.65,3.74l-.41,12.95A3.68,3.68,0,0,1,380.1,184.92Z" style="fill: rgb(146, 227, 169); transform-origin: 358.905px 174.551px;" id="ely7k6ypkudi" class="animable"></path><path d="M358,181.65s-5.44,12-17.34,15.67c0,0,6.6-3.7,6.26-16.31Z" style="fill: rgb(146, 227, 169); transform-origin: 349.33px 189.165px;" id="eluvg0tqu8y6q" class="animable"></path><path d="M344.65,174.4l1,.56-.46.77-1-.62,0,1.14h-.88v-1.14l-1,.62-.45-.77,1-.56-1-.56.45-.77,1,.62v-1.15h.88l0,1.15,1-.62.46.77Z" style="fill: rgb(255, 255, 255); transform-origin: 343.755px 174.395px;" id="elwbmjnyvl2z" class="animable"></path><path d="M350.79,174.4l1,.56-.46.77-1-.62,0,1.14h-.88v-1.14l-1,.62L348,175l1-.56-1-.56.46-.77,1,.62v-1.15h.88l0,1.15,1-.62.46.77Z" style="fill: rgb(255, 255, 255); transform-origin: 349.9px 174.415px;" id="eluuf947civq" class="animable"></path><path d="M356.94,174.4l1,.56-.46.77-1-.62,0,1.14h-.89v-1.14l-1,.62-.45-.77,1-.56-1-.56.45-.77,1,.62v-1.15h.89l0,1.15,1-.62.46.77Z" style="fill: rgb(255, 255, 255); transform-origin: 356.04px 174.395px;" id="elm8is9r7jv1q" class="animable"></path><path d="M363.08,174.4l1,.56-.46.77-1-.62,0,1.14h-.88v-1.14l-1,.62-.45-.77,1-.56-1-.56.45-.77,1,.62v-1.15h.88l0,1.15,1-.62.46.77Z" style="fill: rgb(255, 255, 255); transform-origin: 362.185px 174.395px;" id="elmayevidenxg" class="animable"></path><path d="M369.22,174.4l1,.56-.46.77-1-.62,0,1.14h-.88v-1.14l-1,.62-.46-.77,1-.56-1-.56.46-.77,1,.62v-1.15h.88l0,1.15,1-.62.46.77Z" style="fill: rgb(255, 255, 255); transform-origin: 368.32px 174.395px;" id="eljzx0fn41gjq" class="animable"></path><path d="M375.37,174.4l1,.56-.46.77-1-.62,0,1.14H374v-1.14l-1,.62-.45-.77,1-.56-1-.56.45-.77,1,.62v-1.15h.89l0,1.15,1-.62.46.77Z" style="fill: rgb(255, 255, 255); transform-origin: 374.46px 174.395px;" id="elnqlebuak1ab" class="animable"></path></g><g id="freepik--Character--inject-21" class="animable" style="transform-origin: 309.98px 293.965px;"><path d="M312.14,206c5.72.89,11.27,18.51,13.68,20s.34-16.5.34-16.5l4.58-.61s5.42,27.12-2.49,26.92c-6-.15-13.2-10.22-15-15.35Z" style="fill: rgb(235, 179, 118); transform-origin: 322.346px 220.906px;" id="elbubkutkgybt" class="animable"></path><g id="elnz8qakkxxpo"><path d="M328.25,235.74c-3.65-.09-7.74-3.84-10.78-7.92a30.19,30.19,0,0,1-4.18-7.43l-.59-7.4-.56-7c5.72.89,11.27,18.51,13.68,20s.34-16.5.34-16.5l4.58-.61S336.16,235.94,328.25,235.74Z" style="opacity: 0.1; isolation: isolate; transform-origin: 322.346px 220.866px;" class="animable"></path></g><g id="elpvh681w324o"><path d="M317.47,227.82a30.19,30.19,0,0,1-4.18-7.43l-.59-7.4h0S318.94,219.27,317.47,227.82Z" style="opacity: 0.2; isolation: isolate; transform-origin: 315.197px 220.405px;" class="animable"></path></g><path d="M291.08,169.56s-10.19-.12-9.7,13.89,10.29,14.2,7,18.25a23.67,23.67,0,0,0,18.48,0s-1.81-.71-.95-3.28,5.58-6.25,6-11.67S301.62,168.16,291.08,169.56Z" style="fill: rgb(38, 50, 56); transform-origin: 296.642px 186.517px;" id="elioivyv328up" class="animable"></path><path d="M301.15,196.38s13-2.41,10.83-14.77c-1.78-10.13-6.51-13.38-10.83-14.83a9,9,0,0,0-10.31,3.46s-8.82-2.5-7.29,12S294.66,203,301.15,196.38Z" style="fill: rgb(38, 50, 56); transform-origin: 297.798px 182.663px;" id="elr01419ihyej" class="animable"></path><polygon points="324.85 403.49 319.07 400.53 321.17 391.89 323.11 383.98 330.39 386.36 327.46 395.43 324.85 403.49" style="fill: rgb(235, 179, 118); transform-origin: 324.73px 393.735px;" id="ely7nnw3wn8fo" class="animable"></polygon><path d="M317.46,399.17c.34-.64,8.1,3.86,8.1,3.86s2.43,7.47,6.66,11,.12,5.05-5.23,2.39l-13.24-6.6C310,407.91,313.94,405.85,317.46,399.17Z" style="fill: rgb(38, 50, 56); transform-origin: 323.099px 408.439px;" id="elk4olfqnlkzm" class="animable"></path><path d="M328.19,406.83a13.43,13.43,0,0,1-2.25-2.32.16.16,0,0,1,0-.07h0a.28.28,0,0,1,0-.09h0a.13.13,0,0,1,0-.06h0a.15.15,0,0,1,.06-.09c.07-.07,1.67-1.6,3-1.51a1.37,1.37,0,0,1,1,.54.82.82,0,0,1,.19.94c-.24.41-1,.54-1.84.57a3.66,3.66,0,0,1,1.7,1.09.94.94,0,0,1,.15.75c-.11.54-.4.71-.62.76A1.85,1.85,0,0,1,328.19,406.83Zm-1.45-2.09c.93,1.09,2.18,2.27,2.71,2.14.05,0,.19,0,.26-.39a.49.49,0,0,0-.09-.4C329.21,405.47,327.73,405,326.74,404.74Zm2.66-1.41a.9.9,0,0,0-.49-.17,3.93,3.93,0,0,0-2.23,1c1.41.14,2.87.08,3.07-.27.06-.11-.07-.3-.16-.41A.86.86,0,0,0,329.4,403.33Z" style="fill: rgb(146, 227, 169); transform-origin: 328.1px 405.015px;" id="ell8daa7100ti" class="animable"></path><g id="ely3d0niuh84p"><polygon points="327.39 395.61 321.11 392.06 323.07 384.06 330.38 386.4 327.39 395.61" style="opacity: 0.2; isolation: isolate; transform-origin: 325.745px 389.835px;" class="animable"></polygon></g><polygon points="314.65 410.71 308.04 410.71 306.15 402.21 304.43 394.42 312.16 393.24 313.48 402.49 314.65 410.71" style="fill: rgb(235, 179, 118); transform-origin: 309.54px 401.975px;" id="elxrxe2l754ci" class="animable"></polygon><path d="M305.86,410.45c0-.73,9-.16,9-.16s5.51,5.6,10.86,6.86,2.36,4.47-3.62,4.47H307.27C303,421.62,305.68,418,305.86,410.45Z" style="fill: rgb(38, 50, 56); transform-origin: 316.685px 415.849px;" id="elak0abq4dfra" class="animable"></path><path d="M319.53,412.58a11.34,11.34,0,0,1-3.71-1.13l-.08-.06h0l0-.05a.31.31,0,0,1,0-.19c0-.08.79-2.17,2-2.68a1.38,1.38,0,0,1,1.16,0c.41.2.6.45.59.76,0,.47-.67.94-1.4,1.33a3.54,3.54,0,0,1,2,.22,1,1,0,0,1,.48.6.87.87,0,0,1-.22,1A1.24,1.24,0,0,1,319.53,412.58Zm-2.89-1.28c1.32.55,3,1.05,3.38.7,0,0,.15-.12.06-.47a.47.47,0,0,0-.25-.31C319.18,410.84,317.65,411.07,316.64,411.3Zm1.6-2.47a.94.94,0,0,0-.36.08,4,4,0,0,0-1.54,1.92c1.33-.5,2.61-1.2,2.63-1.6,0-.13-.19-.24-.31-.3A.92.92,0,0,0,318.24,408.83Z" style="fill: rgb(146, 227, 169); transform-origin: 318.184px 410.465px;" id="el7iqugud330k" class="animable"></path><g id="elej0pj62fd1i"><polygon points="313.5 402.68 306.17 402.38 304.44 394.5 312.17 393.28 313.5 402.68" style="opacity: 0.2; isolation: isolate; transform-origin: 308.97px 397.98px;" class="animable"></polygon></g><path d="M282.42,255.14l16.23-2.6,14.71-3,4,24s20.71,30,25.73,50.64-13.81,68.52-13.81,68.52l-8.65-3.83s6-46.05,5.86-51.58c-.09-3.6-11.9-20.2-20.16-31.39-.24,2.81,2.44,30.82,2.44,30.82l5.83,61.4H303.7C266.22,281.73,282.42,255.14,282.42,255.14Z" style="fill: rgb(38, 50, 56); transform-origin: 311.439px 323.83px;" id="elvjdlyc1hv" class="animable"></path><g id="elf584ygmuatl"><path d="M303.7,398.08h10.86l-5.83-61.4s-2.66-28.2-2.44-30.82c1.63,2.21,3.4,4.62,5.19,7.11,7.27,10.11,14.9,21.38,15,24.27.14,5.54-5.86,51.59-5.86,51.59l8.65,3.83s18.83-47.9,13.81-68.53-25.73-50.63-25.73-50.63l-4-24-14.71,3-16.23,2.6S266.22,281.73,303.7,398.08Z" style="fill: rgb(255, 255, 255); opacity: 0.6; isolation: isolate; transform-origin: 311.431px 323.79px;" class="animable"></path></g><polygon points="320.14 384.96 332.91 389.36 330.06 393.74 319.57 389.99 320.14 384.96" style="fill: rgb(146, 227, 169); transform-origin: 326.24px 389.35px;" id="elh5xpuei9lsc" class="animable"></polygon><polygon points="302.14 396.61 315.8 394.74 315.12 399.84 303.84 401.26 302.14 396.61" style="fill: rgb(146, 227, 169); transform-origin: 308.97px 398px;" id="elwddk22gngdf" class="animable"></polygon><g id="elhil4iss5v"><path d="M306.29,305.86c1.63,2.21,3.4,4.62,5.19,7.11-2.86-14.82-6.23-29.25-6.23-29.25A106.13,106.13,0,0,0,306.29,305.86Z" style="opacity: 0.2; isolation: isolate; transform-origin: 308.277px 298.345px;" class="animable"></path></g><path d="M313.07,250.48l-29.61,2.05s-.4-15.86-2.76-24.11c-.32-1.11-.67-2.27-1.06-3.51-.55-1.74-1.18-3.61-1.9-5.65-.17-.48-.6-1.68-1.12-3.07a6.14,6.14,0,0,1,1.45-6.51,6,6,0,0,1,3-1.63c2.18-.48,4.33-.93,5.5-1.11a107.16,107.16,0,0,1,13.4-1.27c3.8,0,8,.22,10.4.39l2.08.16s.94.21,1.54,5.72C314.53,217.12,314.27,231.64,313.07,250.48Z" style="fill: rgb(146, 227, 169); transform-origin: 295.248px 229.1px;" id="ellz8jdnk06a8" class="animable"></path><path d="M299,212c-7.47-1.35-9.57-4.67-9.57-4.67,5-4.26,1.44-12.26,1.44-12.26l9,2.15a26,26,0,0,0-.55,3.79c-.35,5.49,2.13,5.67,2.13,5.67C302.82,209.69,299,212,299,212Z" style="fill: rgb(235, 179, 118); transform-origin: 295.588px 203.535px;" id="el2cjsz6gacl3" class="animable"></path><g id="elmyd02uhab1m"><path d="M299.8,197.17a26,26,0,0,0-.55,3.79c-4.31-1.23-8.41-5.94-8.41-5.94Z" style="opacity: 0.2; isolation: isolate; transform-origin: 295.32px 197.99px;" class="animable"></path></g><path d="M299.14,171.52c7.85.71,10,5.14,9.85,13.29-.19,10.18-3.08,17.17-12.71,14.12C283.2,194.8,286.09,170.35,299.14,171.52Z" style="fill: rgb(235, 179, 118); transform-origin: 298.395px 185.565px;" id="elrnssmxbn7s" class="animable"></path><path d="M304,183.91a16.68,16.68,0,0,0,2,3.47,2.18,2.18,0,0,1-2.15.7Z" style="fill: rgb(213, 135, 69); transform-origin: 304.925px 186.024px;" id="eluzsh4oqxk2m" class="animable"></path><path d="M299.2,182.84c0,.64-.43,1.14-.86,1.12s-.74-.58-.7-1.23.43-1.14.86-1.12S299.24,182.19,299.2,182.84Z" style="fill: rgb(38, 50, 56); transform-origin: 298.42px 182.785px;" id="elfznzr0gxvy5" class="animable"></path><path d="M298.31,181.63l1.45-.46S299,182.31,298.31,181.63Z" style="fill: rgb(38, 50, 56); transform-origin: 299.035px 181.508px;" id="elqv78st44a3o" class="animable"></path><path d="M307.25,183.24c-.05.64-.43,1.14-.86,1.11s-.75-.57-.7-1.22.42-1.15.86-1.12S307.29,182.59,307.25,183.24Z" style="fill: rgb(38, 50, 56); transform-origin: 306.469px 183.18px;" id="elp1irod3j78" class="animable"></path><path d="M306.36,182l1.45-.46S307,182.71,306.36,182Z" style="fill: rgb(38, 50, 56); transform-origin: 307.085px 181.884px;" id="el05xyhw4ddah" class="animable"></path><path d="M296.09,178.65a.39.39,0,0,1-.25-.1.38.38,0,0,1,0-.52,4.47,4.47,0,0,1,3.86-1,.36.36,0,0,1-.16.71,3.76,3.76,0,0,0-3.18.78A.36.36,0,0,1,296.09,178.65Z" style="fill: rgb(38, 50, 56); transform-origin: 297.861px 177.791px;" id="eliag945uohy" class="animable"></path><path d="M308.42,178.88a.4.4,0,0,1-.23-.08,3.27,3.27,0,0,0-2.75-.86.37.37,0,0,1-.44-.26.36.36,0,0,1,.25-.44,4,4,0,0,1,3.4,1,.36.36,0,0,1,.05.51A.35.35,0,0,1,308.42,178.88Z" style="fill: rgb(38, 50, 56); transform-origin: 306.885px 178.03px;" id="elevy1e1t0xsl" class="animable"></path><path d="M289.36,184s4.25-6.13,4.14-11.16c0,0,16.14-5,15.49,10.91,0,0,2.78-13.89-10.69-15.42s-15.2,18.24-8.75,24.75C289.55,193.07,286.72,187.82,289.36,184Z" style="fill: rgb(38, 50, 56); transform-origin: 297.578px 180.663px;" id="el47umcu83p5" class="animable"></path><path d="M290.49,185.76a3.45,3.45,0,0,0-3.42-3.48c-2.46.05-4.07,4.94,1.88,6.69C289.8,189.22,290.37,188.41,290.49,185.76Z" style="fill: rgb(235, 179, 118); transform-origin: 287.673px 185.647px;" id="elepxb11kg6g" class="animable"></path><path d="M303.09,191.74a4.4,4.4,0,0,1-4.39-3,.35.35,0,0,1,.23-.44.36.36,0,0,1,.45.24,3.72,3.72,0,0,0,3.85,2.52.36.36,0,0,1,.38.33.36.36,0,0,1-.33.38Z" style="fill: rgb(38, 50, 56); transform-origin: 301.147px 190.027px;" id="eljom87dxjzxs" class="animable"></path><path d="M308.87,181.53a.36.36,0,0,1-.34-.25c-3.06-10-14.78-8.44-14.89-8.42a.35.35,0,1,1-.1-.7c.12,0,12.43-1.65,15.67,8.91a.35.35,0,0,1-.24.44Z" style="fill: rgb(38, 50, 56); transform-origin: 301.231px 176.798px;" id="elnwt5xela0nb" class="animable"></path><path d="M329.2,198.42s4.13-.07,4.27.65-.13,6.77-.68,7.62a12.39,12.39,0,0,1-2.05,2.07l.4,10.72-2.46.86-2.23-9.81s-2.53-2.47-1.79-5.6S329.2,198.42,329.2,198.42Z" style="fill: rgb(235, 179, 118); transform-origin: 329.015px 209.379px;" id="elq2dt6ixa5t" class="animable"></path><g id="elpwwedojn3y8"><path d="M329.2,198.42s4.13-.07,4.27.65-.13,6.77-.68,7.62a12.39,12.39,0,0,1-2.05,2.07l.4,10.72-2.46.86-2.23-9.81s-2.53-2.47-1.79-5.6S329.2,198.42,329.2,198.42Z" style="opacity: 0.1; isolation: isolate; transform-origin: 329.015px 209.379px;" class="animable"></path></g><path d="M322.19,203.7a.63.63,0,0,0,.69.65l7-.54a.82.82,0,0,0,.74-.77l.5-14a.71.71,0,0,0-.7-.75l-7,.54a.92.92,0,0,0-.74.87Z" style="fill: rgb(38, 50, 56); transform-origin: 326.655px 196.321px;" id="elnr21ldaac7" class="animable"></path><g id="elhw25xeweker"><path d="M323.46,189.56,323,203.68a.54.54,0,0,0,.61.62l5.95-.46c.4,0,1.12-.31,1.13-.71l.5-14.16c0-.4-.69-.66-1.09-.63l-6,.46A.72.72,0,0,0,323.46,189.56Z" style="fill: rgb(255, 255, 255); opacity: 0.5; transform-origin: 327.092px 196.322px;" class="animable"></path></g><path d="M315.05,214.32l2.67-6.23s.87-8.35,1.29-9.25,7.22-.56,8-.61.6,8.28-.11,9.16-3.49,1.58-3.49,1.58l-4.27,8.28Z" style="fill: rgb(235, 179, 118); transform-origin: 321.285px 207.729px;" id="elp8ib2kifo9" class="animable"></path><path d="M307.53,210.94c-.72,2.86-3.49,5.06-9.22,5a15.46,15.46,0,0,1-9-3.08,22.36,22.36,0,0,1-5.3-5.52c.83-.15,1.67-.28,2.51-.41a107.16,107.16,0,0,1,13.4-1.27c2.37,0,4.88.07,7,.18A8.21,8.21,0,0,1,307.53,210.94Z" style="fill: rgb(235, 179, 118); transform-origin: 295.851px 210.801px;" id="eloablwbft65" class="animable"></path><polygon points="283.38 250.29 282.14 255.71 314.1 254.03 313.18 248.68 283.38 250.29" style="fill: rgb(38, 50, 56); transform-origin: 298.12px 252.195px;" id="els605yu66q6" class="animable"></polygon><path d="M301.54,254.92a1.19,1.19,0,0,1-1.19-1.07l-.37-3.46h0a1.26,1.26,0,0,1,.28-.91,1.18,1.18,0,0,1,.84-.42l4.66-.32a1.2,1.2,0,0,1,1.28,1.09l.32,3.41a1.24,1.24,0,0,1-.27.89,1.18,1.18,0,0,1-.83.42l-4.62.37Zm-.56-4.64.36,3.46a.21.21,0,0,0,.22.18l4.62-.36a.21.21,0,0,0,.14-.08.21.21,0,0,0,.05-.15l-.33-3.41a.19.19,0,0,0-.21-.18l-4.66.32a.18.18,0,0,0-.15.07.19.19,0,0,0,0,.15Z" style="fill: rgb(255, 255, 255); transform-origin: 303.67px 251.828px;" id="elvrn77981xw8" class="animable"></path><path d="M306,252h-1.72a.5.5,0,0,1-.5-.5.51.51,0,0,1,.5-.5H306a.51.51,0,0,1,.5.5A.5.5,0,0,1,306,252Z" style="fill: rgb(255, 255, 255); transform-origin: 305.14px 251.5px;" id="el21ra1llmtc2" class="animable"></path><g id="elhqr0e5cdrel"><path d="M287.79,227.35c-2.83,1-6-.75-8.15-2.44-.55-1.74-1.18-3.61-1.9-5.65-.17-.48-.6-1.68-1.12-3.07a6.14,6.14,0,0,1,1.45-6.51C283.51,214.81,291.57,226.06,287.79,227.35Z" style="opacity: 0.2; isolation: isolate; transform-origin: 282.501px 218.661px;" class="animable"></path></g><path d="M278,209a5.31,5.31,0,0,1,7.69,1.1c4.39,6.29,11.76,16.75,12.65,17.26,1.27.74,10.85-8.09,19.39-19.29l5.23,2s-13.51,27.78-23.1,27.9c-7.19.09-18-14.49-22.91-21.82A5.32,5.32,0,0,1,278,209Z" style="fill: rgb(235, 179, 118); transform-origin: 299.489px 222.897px;" id="elji77mdgi9u" class="animable"></path><g id="ellp6pd9u4lbs"><path d="M287.79,260.15s-2.44,6.63-8.47,9v2.38s8.84-3.76,10.08-10Z" style="opacity: 0.2; isolation: isolate; transform-origin: 284.36px 265.84px;" class="animable"></path></g><g id="elm153v8fr81"><polygon points="280.93 295.07 289.4 293.48 291.42 310.5 283.31 311.68 282.14 300.6 289.46 299.56 289.04 295.36 288.92 299.09 280.69 300.41 280.93 295.07" style="opacity: 0.2; isolation: isolate; transform-origin: 286.055px 302.58px;" class="animable"></polygon></g></g><defs>     <filter id="active" height="200%">         <feMorphology in="SourceAlpha" result="DILATED" operator="dilate" radius="2"></feMorphology>                <feFlood flood-color="#32DFEC" flood-opacity="1" result="PINK"></feFlood>        <feComposite in="PINK" in2="DILATED" operator="in" result="OUTLINE"></feComposite>        <feMerge>            <feMergeNode in="OUTLINE"></feMergeNode>            <feMergeNode in="SourceGraphic"></feMergeNode>        </feMerge>    </filter>    <filter id="hover" height="200%">        <feMorphology in="SourceAlpha" result="DILATED" operator="dilate" radius="2"></feMorphology>                <feFlood flood-color="#ff0000" flood-opacity="0.5" result="PINK"></feFlood>        <feComposite in="PINK" in2="DILATED" operator="in" result="OUTLINE"></feComposite>        <feMerge>            <feMergeNode in="OUTLINE"></feMergeNode>            <feMergeNode in="SourceGraphic"></feMergeNode>        </feMerge>            <feColorMatrix type="matrix" values="0   0   0   0   0                0   1   0   0   0                0   0   0   0   0                0   0   0   1   0 "></feColorMatrix>    </filter></defs></svg>